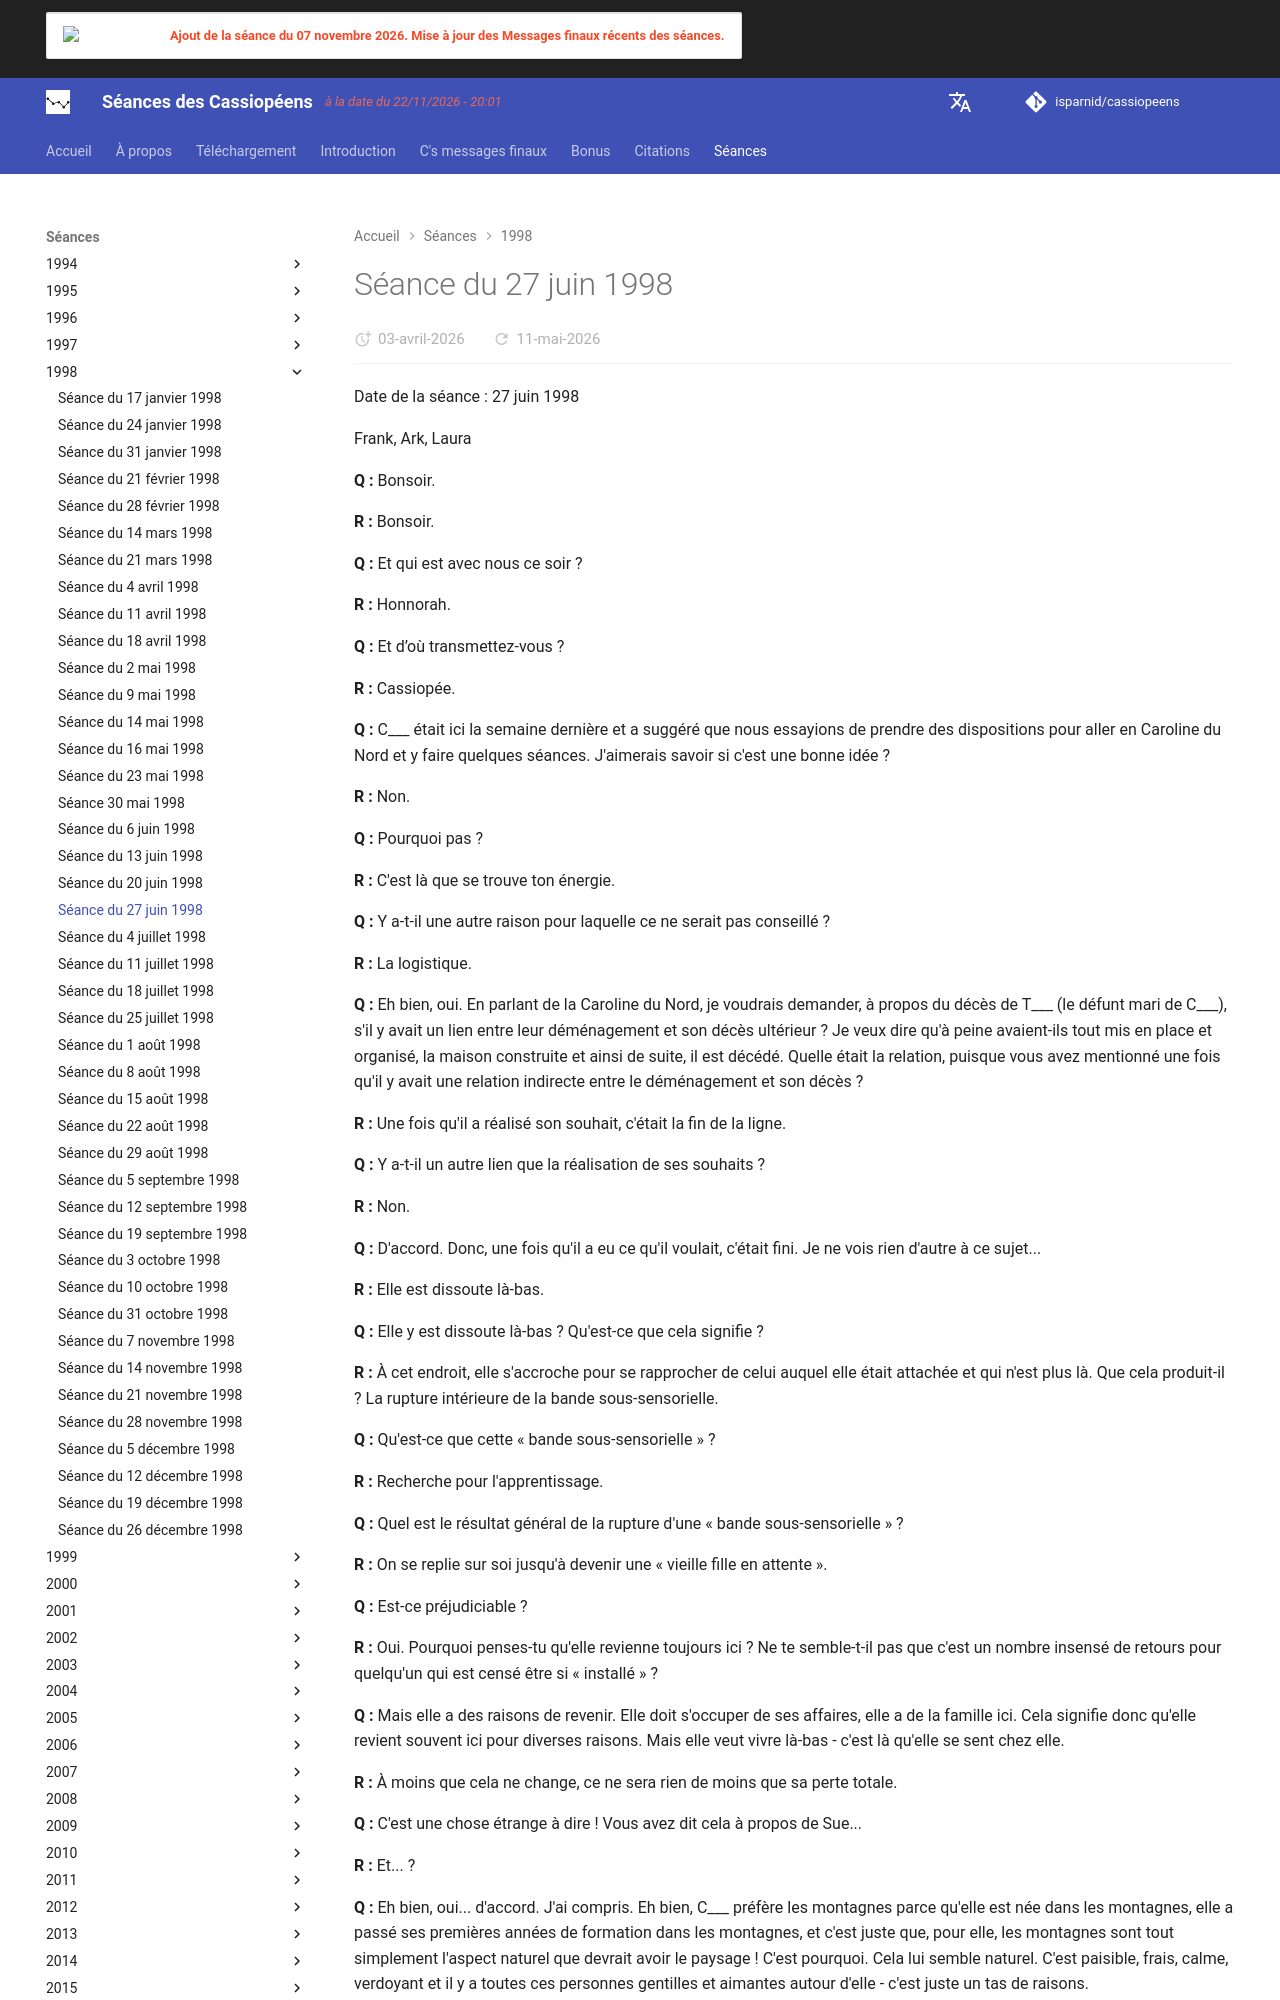

repository: isparnid/cassiopeens · page: séances/1998/1998-06-27/index.html · generator: mkdocs

---
title: "Séance du 27 juin 1998"
date:
  created: 2026-03-04
  updated: 2026-03-04
---

# Séance du 27 juin 1998

Date de la séance : 27 juin 1998

Frank, Ark, Laura

**Q :** Bonsoir.

**R :** Bonsoir.

**Q :** Et qui est avec nous ce soir ?

**R :** Honnorah.

**Q :** Et d’où transmettez-vous ?

**R :** Cassiopée.

**Q :** C___ était ici la semaine dernière et a suggéré que nous essayions de prendre des dispositions pour aller en Caroline du Nord et y faire quelques séances. J'aimerais savoir si c'est une bonne idée ?

**R :** Non.

**Q :** Pourquoi pas ?

**R :** C'est là que se trouve ton énergie.

**Q :** Y a-t-il une autre raison pour laquelle ce ne serait pas conseillé ?

**R :** La logistique.

**Q :** Eh bien, oui. En parlant de la Caroline du Nord, je voudrais demander, à propos du décès de T___ (le défunt mari de C___), s'il y avait un lien entre leur déménagement et son décès ultérieur ? Je veux dire qu'à peine avaient-ils tout mis en place et organisé, la maison construite et ainsi de suite, il est décédé. Quelle était la relation, puisque vous avez mentionné une fois qu'il y avait une relation indirecte entre le déménagement et son décès ?

**R :** Une fois qu'il a réalisé son souhait, c'était la fin de la ligne.

**Q :** Y a-t-il un autre lien que la réalisation de ses souhaits ?

**R :** Non.

**Q :** D'accord. Donc, une fois qu'il a eu ce qu'il voulait, c'était fini. Je ne vois rien d'autre à ce sujet...

**R :** Elle est dissoute là-bas.

**Q :** Elle y est dissoute là-bas ? Qu'est-ce que cela signifie ?

**R :** À cet endroit, elle s'accroche pour se rapprocher de celui auquel elle était attachée et qui n'est plus là. Que cela produit-il ? La rupture intérieure de la bande sous-sensorielle.

**Q :** Qu'est-ce que cette « bande sous-sensorielle » ?

**R :** Recherche pour l'apprentissage.

**Q :** Quel est le résultat général de la rupture d'une « bande sous-sensorielle » ?

**R :** On se replie sur soi jusqu'à devenir une « vieille fille en attente ».

**Q :** Est-ce préjudiciable ?

**R :** Oui. Pourquoi penses-tu qu'elle revienne toujours ici ? Ne te semble-t-il pas que c'est un nombre insensé de retours pour quelqu'un qui est censé être si « installé » ?

**Q :** Mais elle a des raisons de revenir. Elle doit s'occuper de ses affaires, elle a de la famille ici. Cela signifie donc qu'elle revient souvent ici pour diverses raisons. Mais elle veut vivre là-bas - c'est là qu'elle se sent chez elle.

**R :** À moins que cela ne change, ce ne sera rien de moins que sa perte totale.

**Q :** C'est une chose étrange à dire ! Vous avez dit cela à propos de Sue...

**R :** Et... ?

**Q :** Eh bien, oui... d'accord. J'ai compris. Eh bien, C___ préfère les montagnes parce qu'elle est née dans les montagnes, elle a passé ses premières années de formation dans les montagnes, et c'est juste que, pour elle, les montagnes sont tout simplement l'aspect naturel que devrait avoir le paysage ! C'est pourquoi. Cela lui semble naturel. C'est paisible, frais, calme, verdoyant et il y a toutes ces personnes gentilles et aimantes autour d'elle - c'est juste un tas de raisons.

**R :** Les montagnes sont l'aspect que devrait avoir le paysage ?

**Q :** Eh bien, pour elle... c'est ce qu'elle connaissait quand elle était enfant. Elle s'y sent chez elle. Et personne ne peut s'opposer à cela.

**R :** Non.
